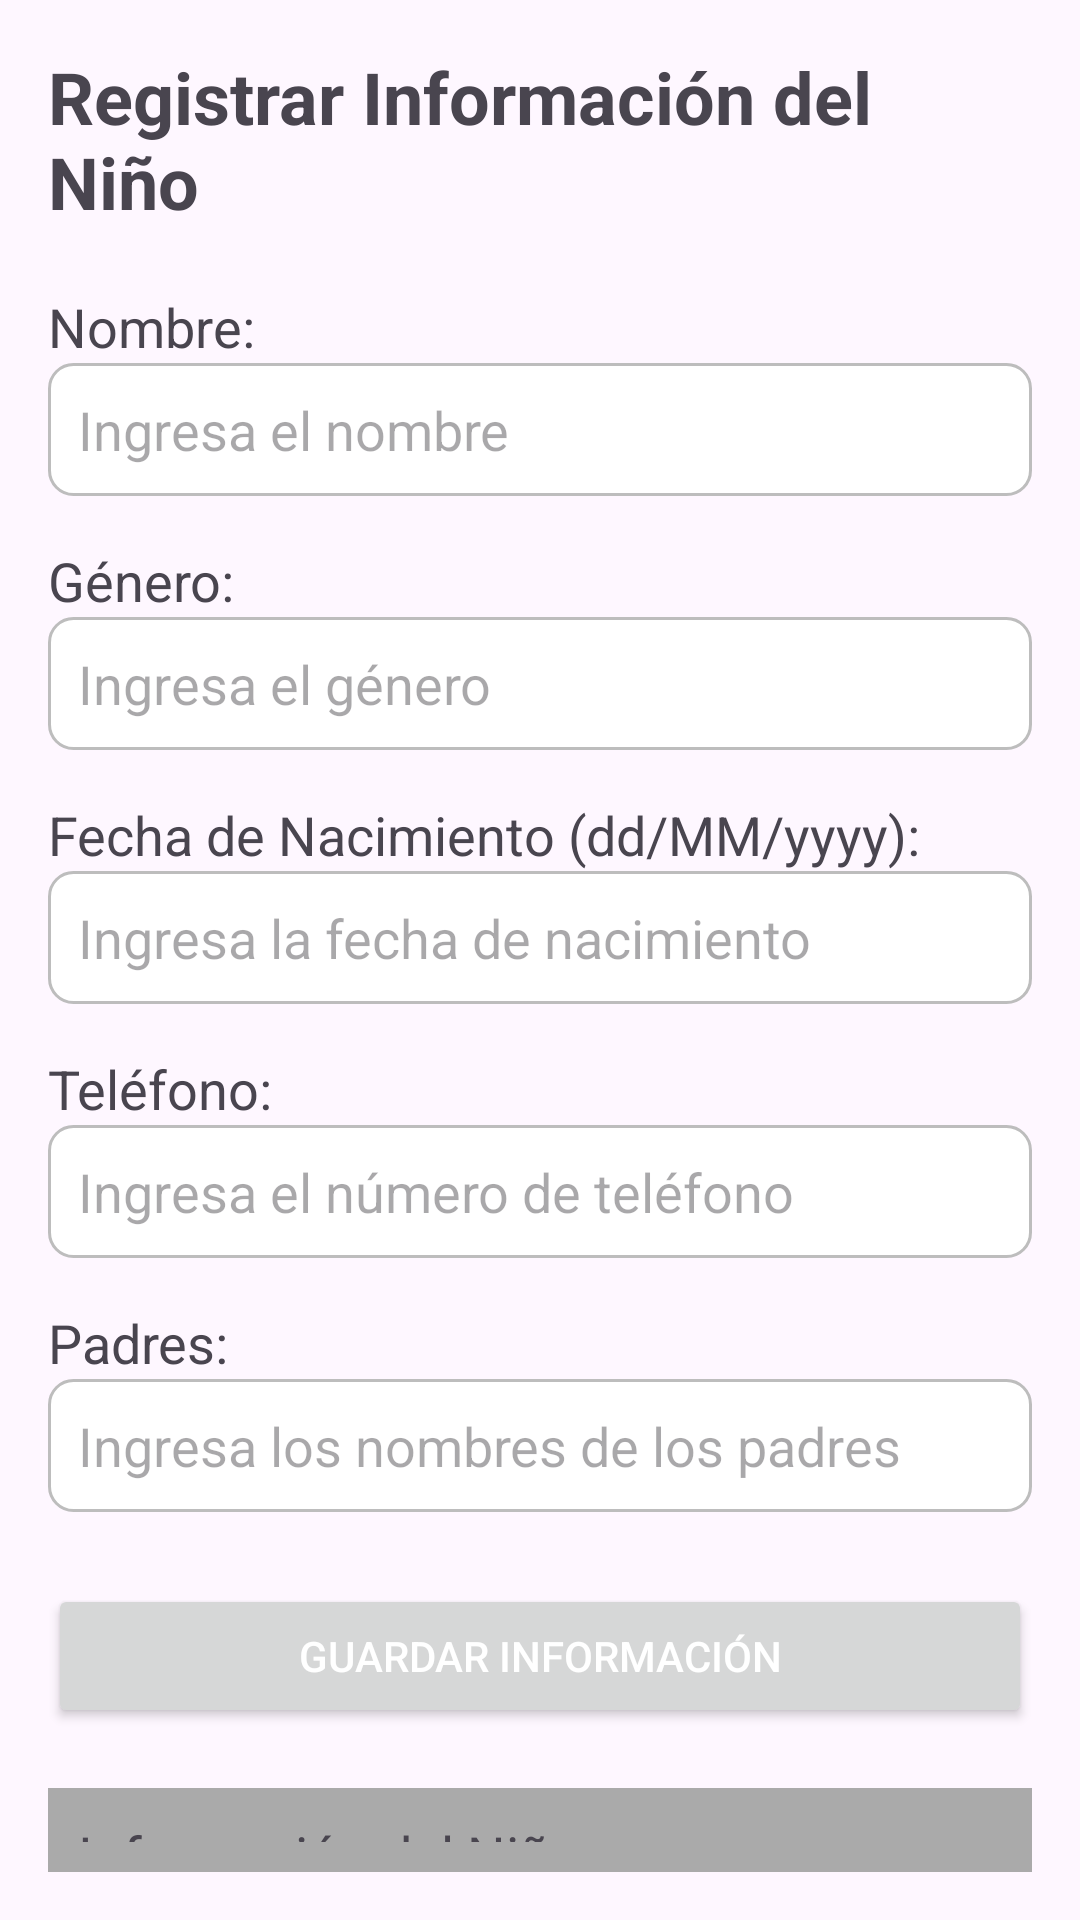

The Android layout XML behind this screen, and the referenced resources:
<!-- AndroidManifest.xml: application theme Theme.CaipiApp -->
<!-- res/layout/activity_child_data.xml -->
<?xml version="1.0" encoding="utf-8"?>
<LinearLayout xmlns:android="http://schemas.android.com/apk/res/android"
    android:layout_width="match_parent"
    android:layout_height="match_parent"
    android:orientation="vertical"
    android:padding="16dp">

    <TextView
        android:layout_width="wrap_content"
        android:layout_height="wrap_content"
        android:text="Registrar Información del Niño"
        android:textSize="24sp"
        android:textStyle="bold"
        android:layout_marginBottom="20dp" />

    <TextView
        android:layout_width="wrap_content"
        android:layout_height="wrap_content"
        android:text="Nombre:"
        android:textSize="18sp" />

    <EditText
        android:id="@+id/childNameEditText"
        android:layout_width="match_parent"
        android:layout_height="wrap_content"
        android:hint="Ingresa el nombre"
        android:padding="10dp"
        android:background="@drawable/edittext_background"
        android:layout_marginBottom="16dp" />

    <TextView
        android:layout_width="wrap_content"
        android:layout_height="wrap_content"
        android:text="Género:"
        android:textSize="18sp" />

    <EditText
        android:id="@+id/childGenderEditText"
        android:layout_width="match_parent"
        android:layout_height="wrap_content"
        android:hint="Ingresa el género"
        android:padding="10dp"
        android:background="@drawable/edittext_background"
        android:layout_marginBottom="16dp" />

    <TextView
        android:layout_width="wrap_content"
        android:layout_height="wrap_content"
        android:text="Fecha de Nacimiento (dd/MM/yyyy):"
        android:textSize="18sp" />

    <EditText
        android:id="@+id/childBirthDateEditText"
        android:layout_width="match_parent"
        android:layout_height="wrap_content"
        android:hint="Ingresa la fecha de nacimiento"
        android:padding="10dp"
        android:background="@drawable/edittext_background"
        android:layout_marginBottom="16dp" />

    <TextView
        android:layout_width="wrap_content"
        android:layout_height="wrap_content"
        android:text="Teléfono:"
        android:textSize="18sp" />

    <EditText
        android:id="@+id/childPhoneEditText"
        android:layout_width="match_parent"
        android:layout_height="wrap_content"
        android:hint="Ingresa el número de teléfono"
        android:padding="10dp"
        android:background="@drawable/edittext_background"
        android:layout_marginBottom="16dp" />

    <TextView
        android:layout_width="wrap_content"
        android:layout_height="wrap_content"
        android:text="Padres:"
        android:textSize="18sp" />

    <EditText
        android:id="@+id/childParentsEditText"
        android:layout_width="match_parent"
        android:layout_height="wrap_content"
        android:hint="Ingresa los nombres de los padres"
        android:padding="10dp"
        android:background="@drawable/edittext_background"
        android:layout_marginBottom="24dp" />

    <Button
        android:id="@+id/saveButton"
        android:layout_width="match_parent"
        android:layout_height="wrap_content"
        android:text="Guardar Información"
        android:textColor="@android:color/white"
        android:padding="10dp" />


    <TextView
        android:id="@+id/childInfoTextView"
        android:layout_width="match_parent"
        android:layout_height="wrap_content"
        android:text="Información del Niño"
        android:textSize="18sp"
        android:layout_marginTop="20dp"
        android:padding="10dp"
        android:background="@android:color/darker_gray" />

</LinearLayout>
<!-- resources referenced by this layout -->
<resources>
  <!-- drawable edittext_background (drawable) -->
  <?xml version="1.0" encoding="utf-8"?>
  <shape xmlns:android="http://schemas.android.com/apk/res/android">
      <solid android:color="@android:color/white"/>
      <corners android:radius="8dp"/>
      <stroke
          android:width="1dp"
          android:color="@color/divider"/>
  </shape>
  <style name="Theme.CaipiApp" parent="Base.Theme.CaipiApp" />
  <color name="divider">#BDBDBD</color>
  <style name="Base.Theme.CaipiApp" parent="Theme.Material3.DayNight.NoActionBar">
          
          
      </style>
</resources>
